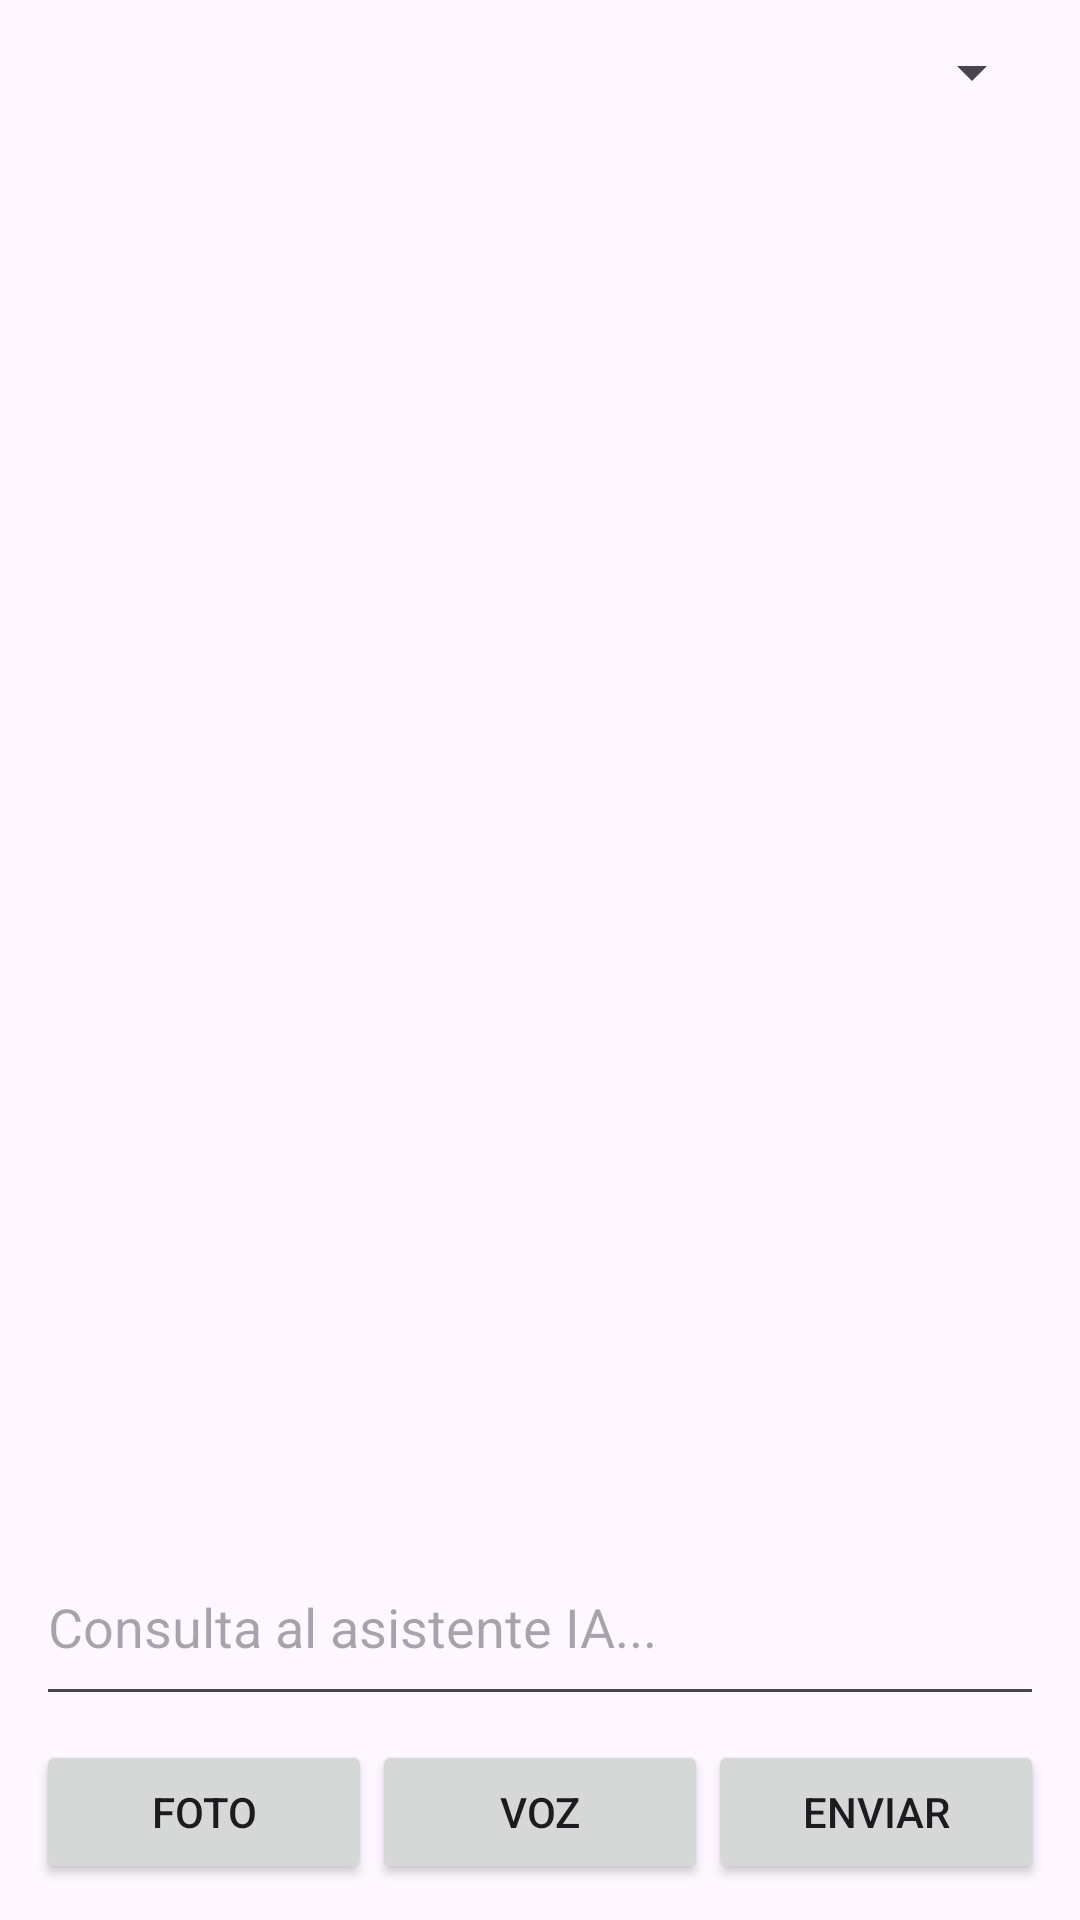

Layout XML and referenced resources for this Android screen:
<!-- AndroidManifest.xml: application theme Theme.AgroERP -->
<!-- res/layout/fragment_ai_chat.xml -->
<?xml version="1.0" encoding="utf-8"?>
<LinearLayout xmlns:android="http://schemas.android.com/apk/res/android"
    android:layout_width="match_parent"
    android:layout_height="match_parent"
    android:orientation="vertical"
    android:padding="12dp">

    <Spinner
        android:id="@+id/aiCopilotSpinner"
        android:layout_width="match_parent"
        android:layout_height="wrap_content"
        android:layout_marginBottom="8dp" />

    <ScrollView
        android:layout_width="match_parent"
        android:layout_height="0dp"
        android:layout_weight="1">

        <LinearLayout
            android:id="@+id/aiMessagesContainer"
            android:layout_width="match_parent"
            android:layout_height="wrap_content"
            android:orientation="vertical" />
    </ScrollView>

    <EditText
        android:id="@+id/aiInput"
        android:layout_width="match_parent"
        android:layout_height="wrap_content"
        android:hint="@string/ai_input_hint"
        android:inputType="textMultiLine"
        android:minLines="2" />

    <LinearLayout
        android:layout_width="match_parent"
        android:layout_height="wrap_content"
        android:orientation="horizontal"
        android:layout_marginTop="8dp">

        <Button
            android:id="@+id/aiCameraBtn"
            android:layout_width="0dp"
            android:layout_height="wrap_content"
            android:layout_weight="1"
            android:text="@string/ai_camera" />

        <Button
            android:id="@+id/aiVoiceBtn"
            android:layout_width="0dp"
            android:layout_height="wrap_content"
            android:layout_weight="1"
            android:text="@string/ai_voice" />

        <Button
            android:id="@+id/aiSendBtn"
            android:layout_width="0dp"
            android:layout_height="wrap_content"
            android:layout_weight="1"
            android:text="@string/ai_send" />
    </LinearLayout>
</LinearLayout>
<!-- resources referenced by this layout -->
<resources>
  <string name="ai_camera">Foto</string>
  <string name="ai_input_hint">Consulta al asistente IA...</string>
  <string name="ai_send">Enviar</string>
  <string name="ai_voice">Voz</string>
  <style name="Theme.AgroERP" parent="Theme.Material3.Light.NoActionBar">
          <item name="colorPrimary">#1b5e3b</item>
          <item name="colorPrimaryVariant">#164d31</item>
          <item name="colorOnPrimary">@android:color/white</item>
      </style>
</resources>
